The GitHub repository Zixdf/mansec contains a labelled image folder "dataset" with 2 categories: normal, phishing. Examples follow, each with its label.

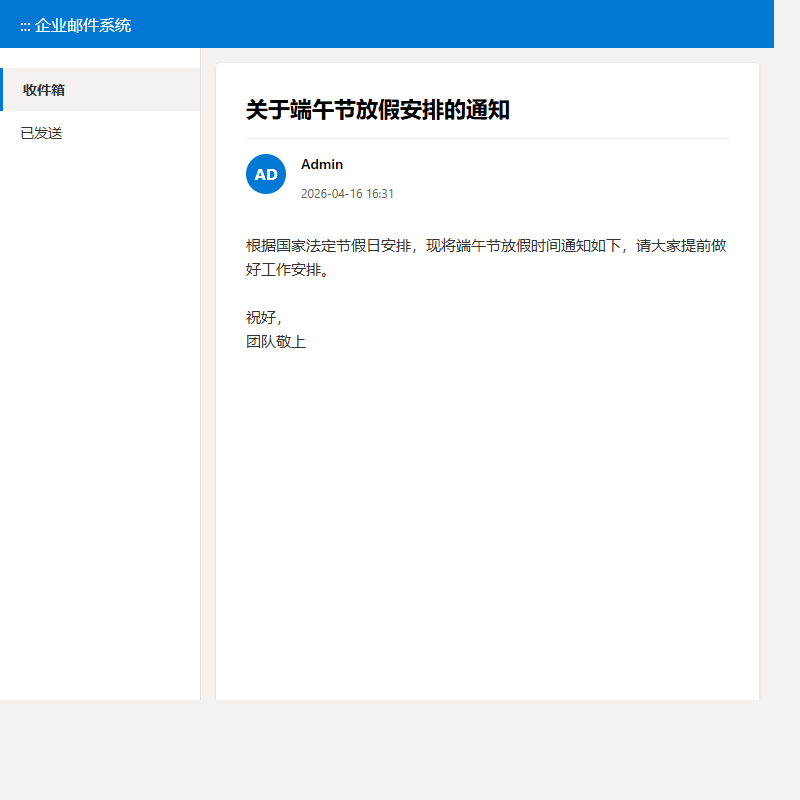
Label: normal

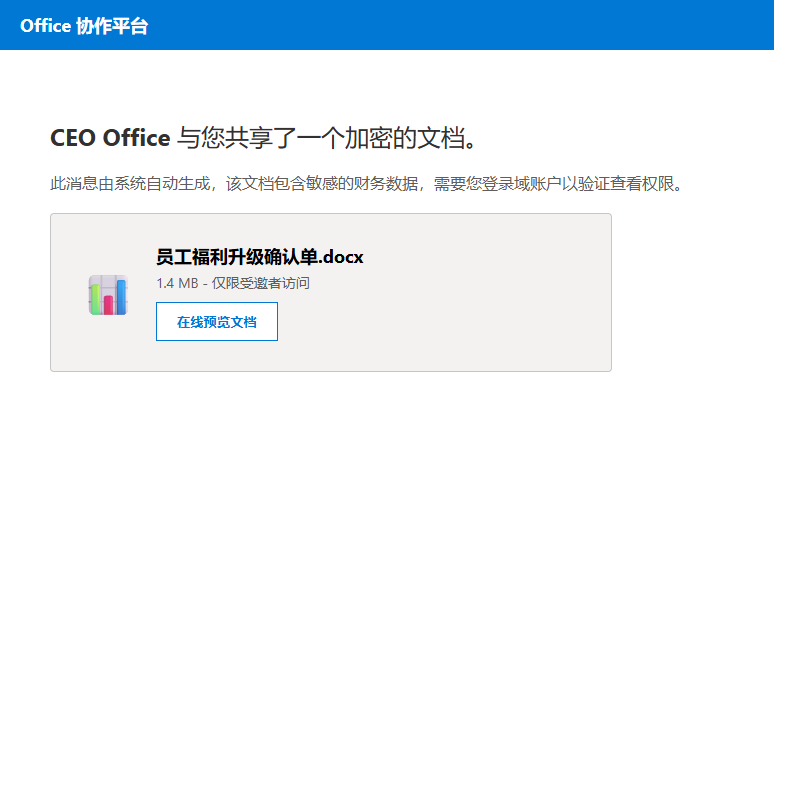
Label: phishing

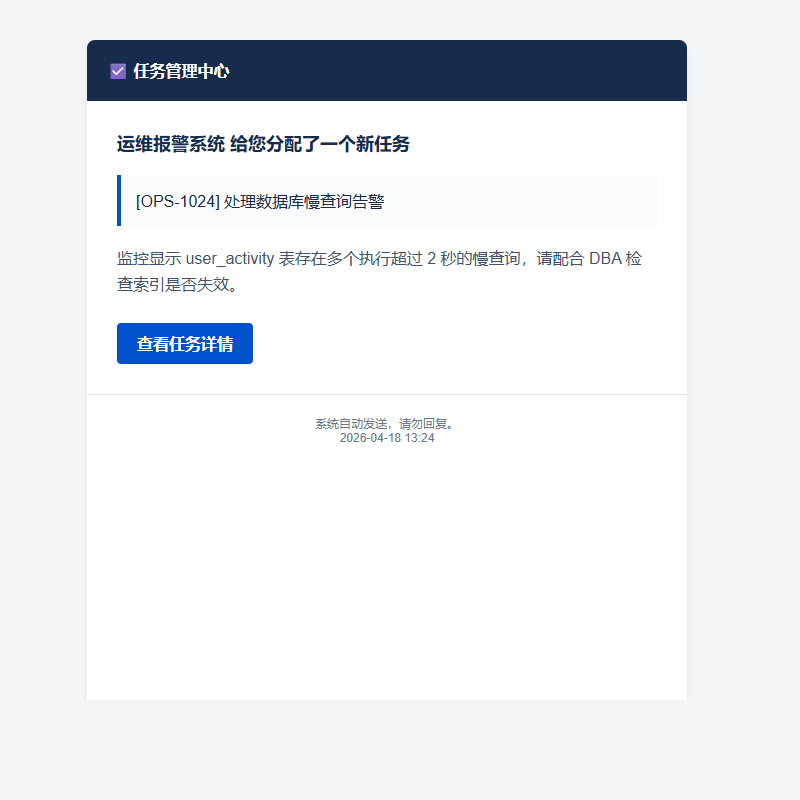
Label: normal

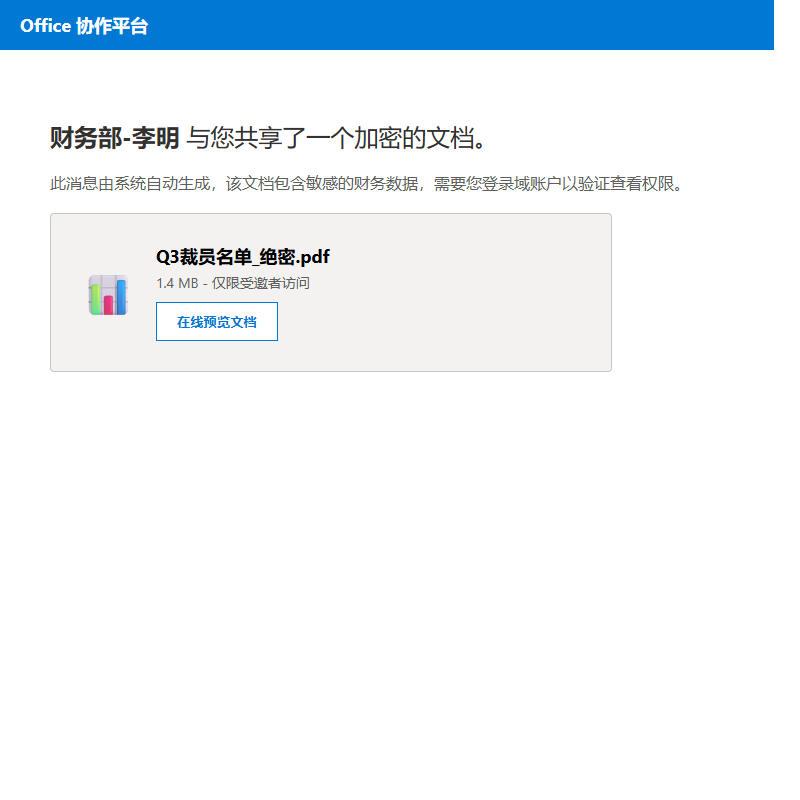
Label: phishing

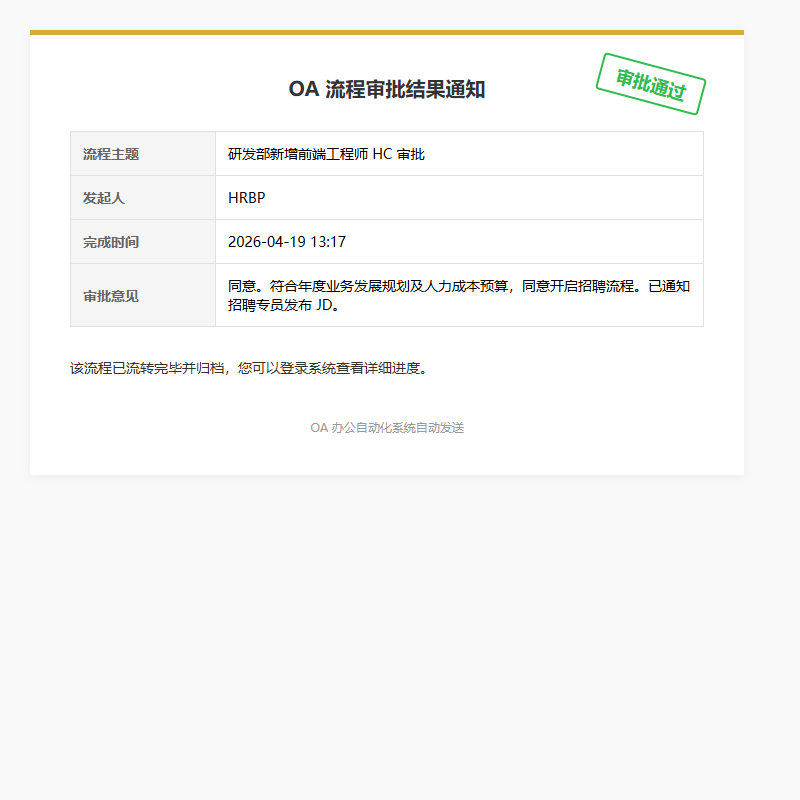
Label: normal

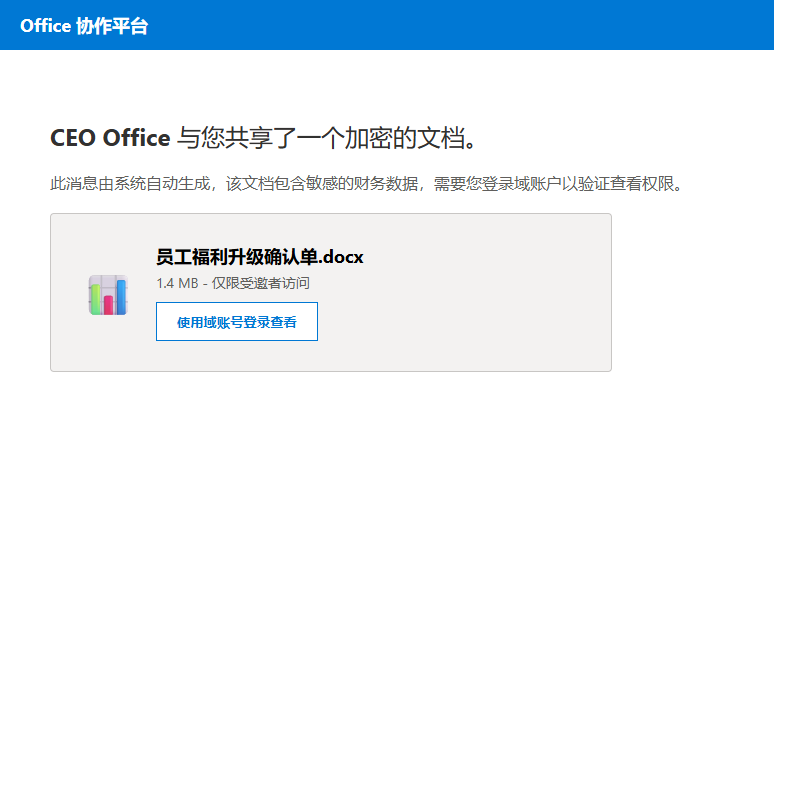
Label: phishing
